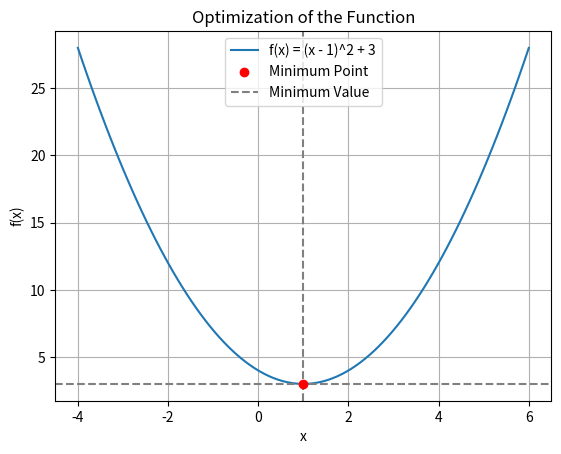

Write Python code to recreate this figure.
#Using SciPy's optimization module to minimize a simple quadratic function. Plotting the function and the minumum point
import numpy as np
import matplotlib.pyplot as plt
from scipy.optimize import minimize

def objective_function(x):
    return (x - 1)**2 + 3

result = minimize(objective_function, 0)

optimal_x = result.x[0]
minimum_value = result.fun

print("Optimal x:", optimal_x)
print("Minimum value of the function:", minimum_value)

x_values = np.linspace(-4, 6, 100)
y_values = objective_function(x_values)

plt.plot(x_values, y_values, label='f(x) = (x - 1)^2 + 3')
plt.scatter(optimal_x, minimum_value, color='red', label='Minimum Point', zorder=3)
plt.title('Optimization of the Function')
plt.xlabel('x')
plt.ylabel('f(x)')
plt.axhline(y=minimum_value, color='gray', linestyle='--', label='Minimum Value')
plt.axvline(x=optimal_x, color='gray', linestyle='--')
plt.legend()
plt.grid()
plt.show()
